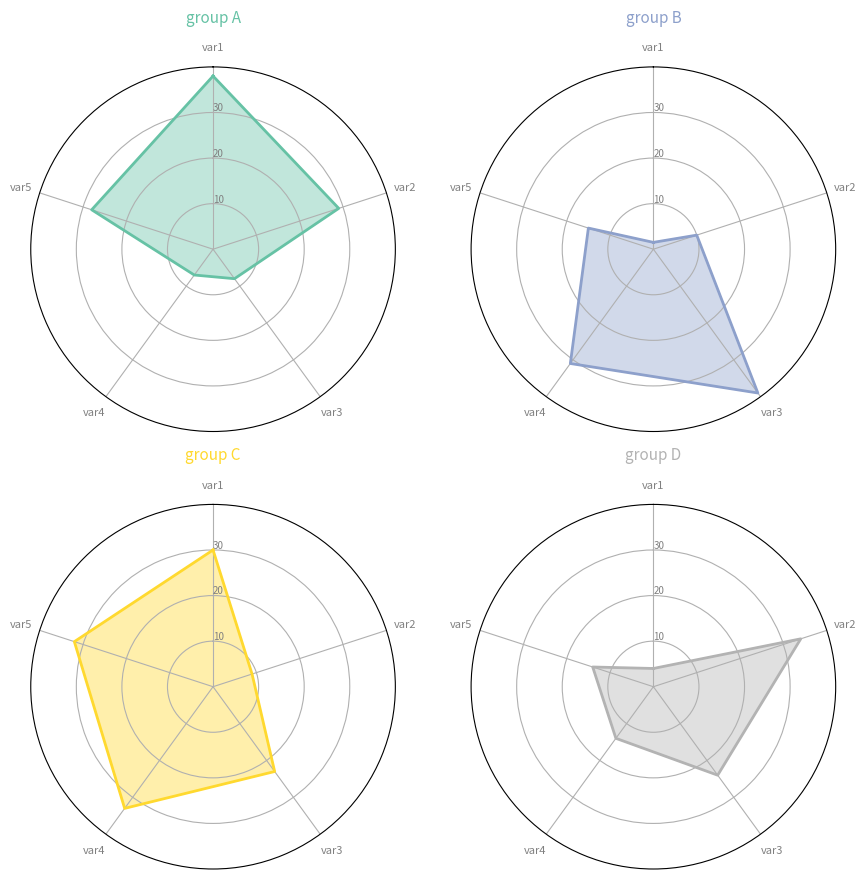

Here is the Python script that generated this plot:
import matplotlib.pyplot as plt
import pandas as pd
from math import pi

# Set data
df = pd.DataFrame({
    'group': ['A', 'B', 'C', 'D'],
    'var1': [38, 1.5, 30, 4],
    'var2': [29, 10, 9, 34],
    'var3': [8, 39, 23, 24],
    'var4': [7, 31, 33, 14],
    'var5': [28, 15, 32, 14]
})


# ---------- 步骤1 创建背景
def make_spider(row, title, color):
    # number of variable
    # 变量类别
    categories = list(df)[1:]
    # 变量类别个数
    N = len(categories)

    # 设置每个点的角度值
    angles = [n / float(N) * 2 * pi for n in range(N)]
    angles += angles[:1]

    # Initialise the spider plot
    # 分图
    ax = plt.subplot(2, 2, row + 1, polar=True, )

    # If you want the first axis to be on top:
    # 设置角度偏移
    ax.set_theta_offset(pi / 2)
    # 设置顺时针还是逆时针，1或者-1
    ax.set_theta_direction(-1)

    # Draw one axe per variable + add labels labels yet
    # 设置x轴的标签
    plt.xticks(angles[:-1], categories, color='grey', size=8)

    # Draw ylabels
    # 画标签
    ax.set_rlabel_position(0)
    plt.yticks([10, 20, 30], ["10", "20", "30"], color="grey", size=7)
    plt.ylim(0, 40)

    # Ind
    # 填充数据
    values = df.loc[row].drop('group').values.flatten().tolist()
    values += values[:1]
    ax.plot(angles, values, color=color, linewidth=2, linestyle='solid')
    ax.fill(angles, values, color=color, alpha=0.4)

    # Add a title
    # 设置标题
    plt.title(title, size=11, color=color, y=1.1)


# ---------- 步骤2 绘制图形
my_dpi = 96
plt.figure(figsize=(1000 / my_dpi, 1000 / my_dpi), dpi=my_dpi)

# Create a color palette:
# 设定颜色
my_palette = plt.cm.get_cmap("Set2", len(df.index))

# Loop to plot
for row in range(0, len(df.index)):
    make_spider(row=row, title='group ' + df['group'][row], color=my_palette(row))

plt.show();
